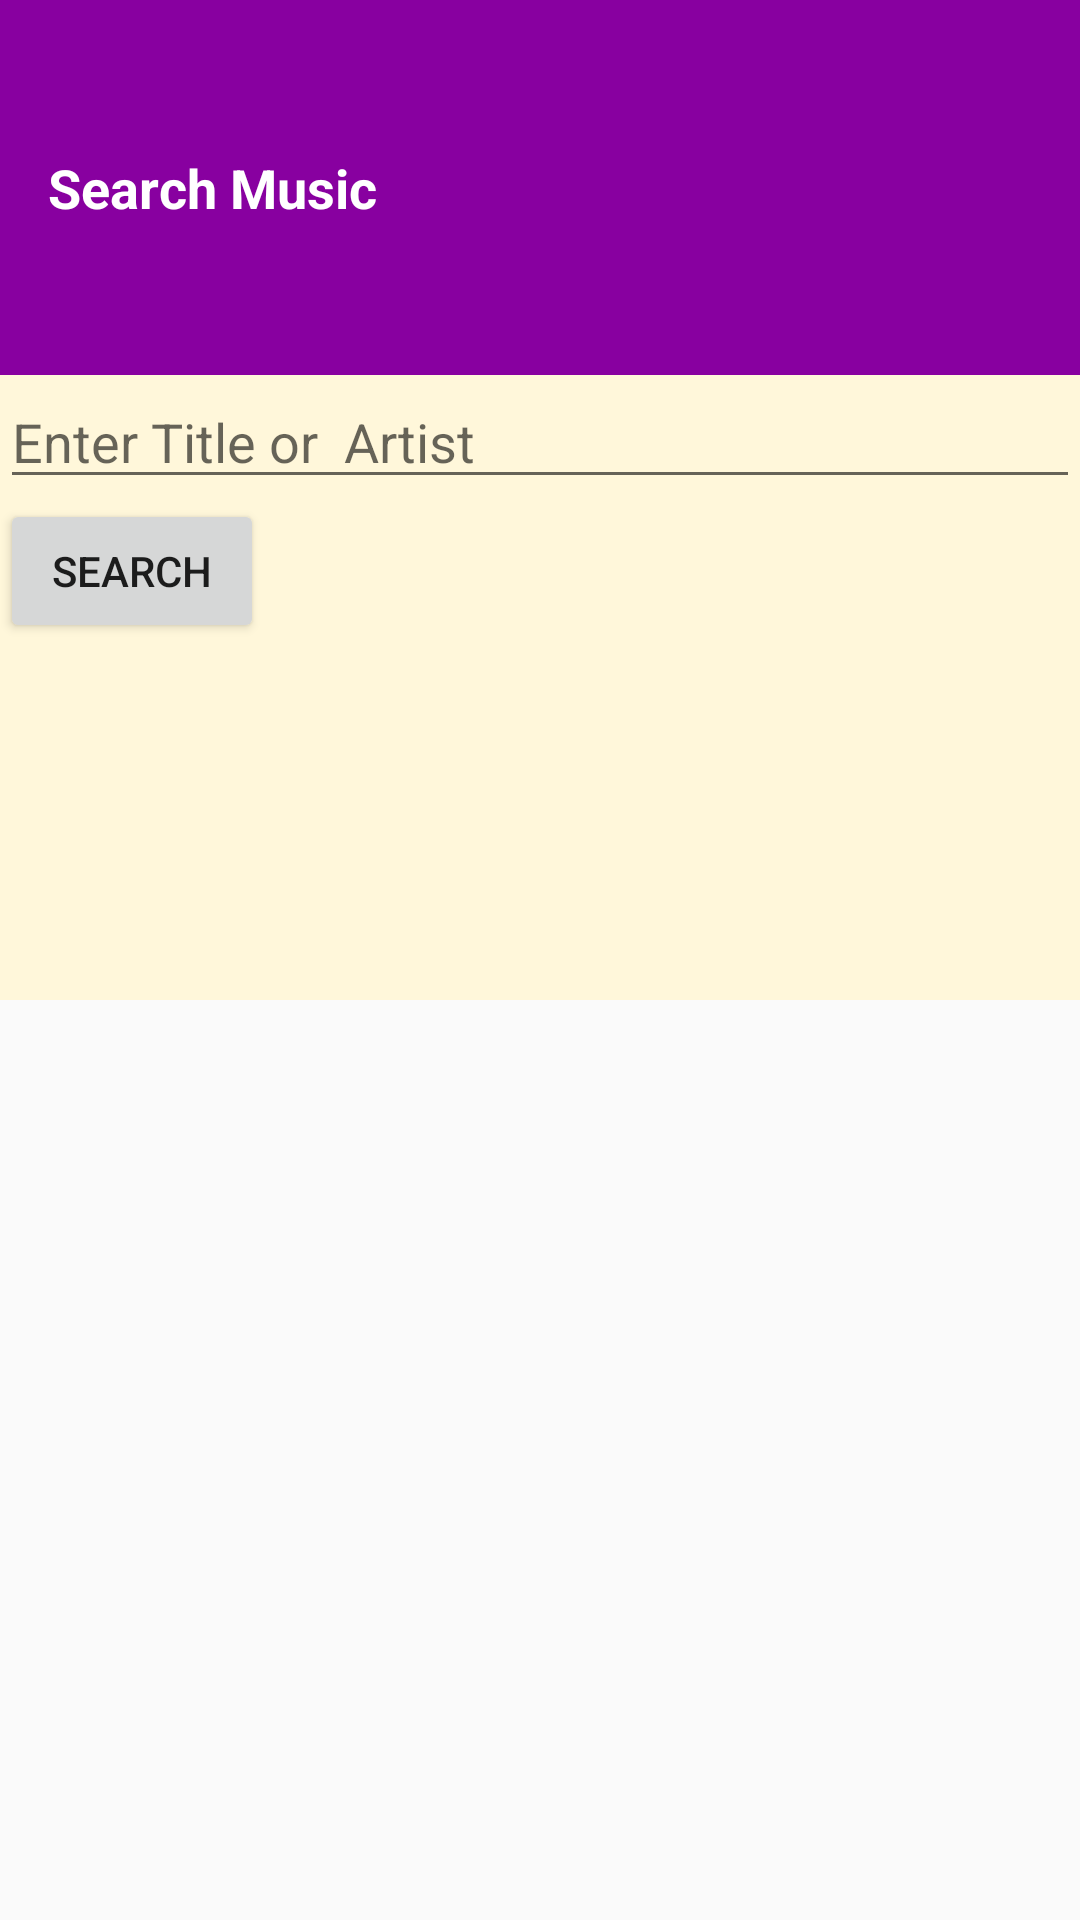

Layout XML and referenced resources for this Android screen:
<!-- AndroidManifest.xml: application theme AppTheme -->
<!-- res/layout/activity_search.xml -->
<ScrollView xmlns:android="http://schemas.android.com/apk/res/android"
    android:layout_width="match_parent"
    android:layout_height="match_parent">

    <LinearLayout xmlns:tools="http://schemas.android.com/tools"
        android:layout_width="match_parent"
        android:layout_height="match_parent"
        android:layout_centerHorizontal="true"
        android:background="@color/tan_background"
        android:orientation="vertical"
        tools:context="com.example.android.musicapp.MainActivity">

        <TextView
            android:id="@+id/colors"
            style="@style/CategoryStyle"
            android:background="@color/category_search"
            android:text="@string/category_search" />

        <EditText
            android:id="@+id/search_text_view"
            android:layout_width="match_parent"
            android:layout_height="wrap_content"
            android:hint="Enter Title or  Artist" />

        <Button
            android:layout_width="wrap_content"
            android:layout_height="wrap_content"
            android:onClick="search"
            android:text="search" />

        <TextView
            android:id="@+id/search_result"
            android:layout_width="match_parent"
            android:layout_height="wrap_content"
            android:padding="50dp"
            android:text=" " />

    </LinearLayout>
</ScrollView>
<!-- resources referenced by this layout -->
<resources>
  <color name="category_search">#8800A0</color>
  <color name="tan_background">#FFF7DA</color>
  <string name="category_search">Search Music</string>
  <style name="CategoryStyle">
          <item name="android:layout_width">match_parent</item>
          <item name="android:layout_height">125dp</item>
          <item name="android:gravity">center_vertical</item>
          <item name="android:padding">16dp</item>
          <item name="android:textColor">@android:color/white</item>
          <item name="android:textStyle">bold</item>
          <item name="android:textAppearance">?android:textAppearanceMedium</item>
      </style>
  <style name="AppTheme" parent="Theme.AppCompat.Light.DarkActionBar">
          
          <item name="colorPrimary">@color/primary_color</item>
          <item name="colorPrimaryDark">@color/primary_dark_color</item>
  
      </style>
  <color name="primary_color">#4A312A</color>
  <color name="primary_dark_color">#2F1D1A</color>
</resources>
